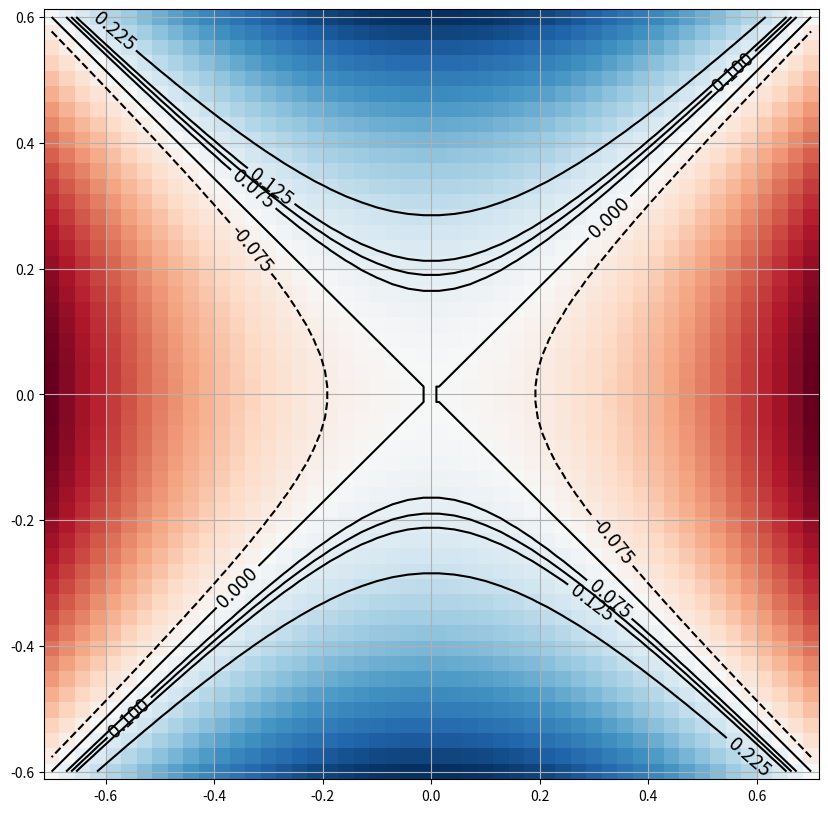
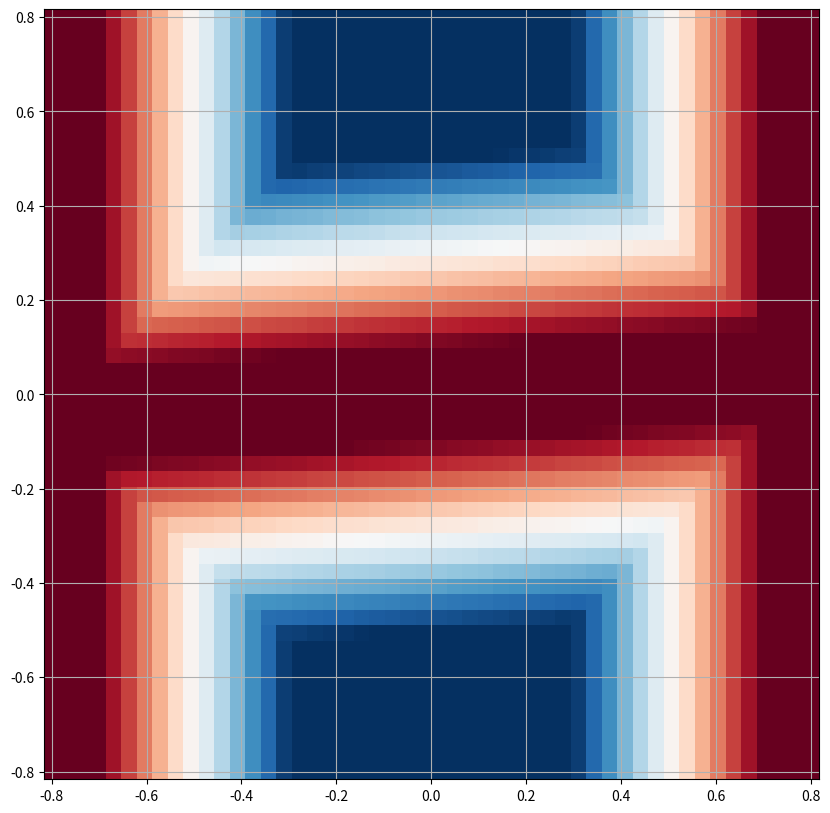

These figures' Python source, in order:
# ---
# jupyter:
#   jupytext:
#     text_representation:
#       extension: .py
#       format_name: percent
#       format_version: '1.3'
#       jupytext_version: 1.14.0
#   kernelspec:
#     display_name: Python 3 (ipykernel)
#     language: python
#     name: python3
# ---

# %%
from __future__ import annotations

import numpy as np
from matplotlib import pyplot as plt
import seaborn as sns


# %% [markdown] tags=[]
# # Hyperbolic score

# %% tags=[]
def plot_score():
    i2, i1 = np.mgrid[-0.6:0.6:50j, -0.7:0.7:50j]

    score = (i2 / 0.6) ** 2 - (i1 / 0.7) ** 2

    fig, ax = plt.subplots(figsize=(10, 10))
    ax.grid(False)
    ax.pcolormesh(
        i1,
        i2,
        score,
        cmap='RdBu',
        vmin=-1,
        vmax=+1,
    )
    ax.grid(True)

    cs = ax.contour(
        score,
        extent=(-0.7, +0.7, -0.6, +0.6),
        levels=(-0.075, 0, 0.075, 0.100, 0.125, 0.225),
        colors='black',
        linewidths=1.5,
    )

    ax.clabel(cs, colors='black', fontsize=14)

    plt.show()


plot_score()


# %% [markdown] tags=[]
# # H-like score

# %%
def plot_score():
    i2, i1 = np.mgrid[-0.8:0.8:50j, -0.8:0.8:50j]

    x = i1

    x_left = -0.5
    x_right = +0.5
    x_slope = 5
    assert x_left < x_right and x_slope > 0

    #    __
    # __/  \__
    x_score = np.maximum(
        -1,
        np.minimum(
            1, np.minimum(+x_slope * (x - x_left), -x_slope * (x - x_right))
        ),
    )

    slope_bin = 0.5 / 8
    bin_x = 0.2
    bin_y = 0.2
    min_x = -0.8
    y_left = -0.35
    y_right = +0.25
    y_slope = 5
    assert y_left < y_right and y_slope > 0
    y = i2 - (bin_y / bin_x * slope_bin) * (i1 - min_x)

    # __    __
    #   \__/
    y_score = np.minimum(
        1,
        np.maximum(
            -1, np.maximum(-y_slope * (y - y_left), +y_slope * (y - y_right))
        ),
    )

    score = np.minimum(x_score, y_score)

    fig, ax = plt.subplots(figsize=(10, 10))
    ax.grid(False)
    ax.pcolormesh(
        i1,
        i2,
        score,
        cmap='RdBu',
    )
    ax.grid(True)
    plt.show()


plot_score()
